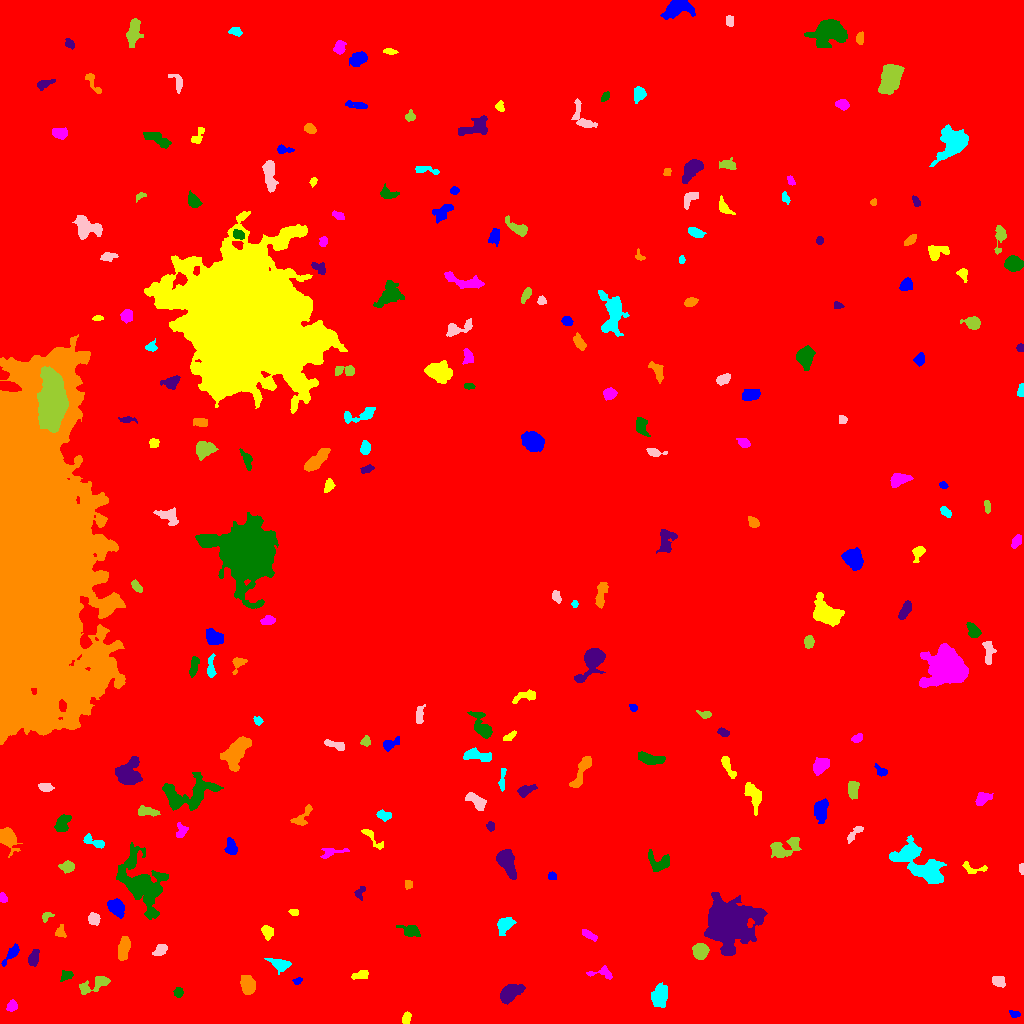

Data behind this chart, as committed beside it:
ID, X, Y, A, B, theta, total_flux, mu_max, mu_median, mu_mean, R_fwhm, R_e, R10, R90, x_start, x_end, y_start, y_end, area, greylevel
0, 500.3, 510.8, 310.1, 288.5, -1.055, 1875831, 13.0, 2.0, 2.238, 90.7, 235.9, 88.78, 381.8, 0, 1023, 0, 1023, 838039, 2.238
1, 1014, 9.535, 2.536, 1.502, -0.1946, 170.0, 5.0, 2.0, 2.394, 3.09, 2.394, 0.9772, 3.909, 1009, 1020, 6, 13, 71, 8.394
2, 406.1, 4.85, 2.946, 1.832, 1.331, 253.0, 5.0, 3.0, 2.582, 4.029, 2.932, 1.262, 4.583, 402, 411, 0, 12, 98, 8.582
3, 11.54, 16.99, 2.613, 2.049, 0.8514, 227.0, 5.0, 2.0, 2.102, 3.613, 2.877, 1.128, 4.687, 6, 17, 12, 24, 108, 8.102
4, 178.4, 31.37, 2.407, 2.007, 1.507, 166.0, 4.0, 2.0, 1.886, 4.068, 2.821, 1.128, 4.442, 173, 183, 26, 36, 88, 7.886
5, 509, 29.61, 6.153, 3.099, 0.6395, 1513, 14.0, 4.0, 4.463, 4.787, 4.983, 1.871, 8.406, 500, 525, 19, 39, 339, 10.46
6, 247.5, 38.09, 4.405, 3.087, -1.306, 942.0, 8.0, 3.0, 3.665, 6.257, 4.687, 1.871, 7.442, 240, 255, 29, 48, 257, 9.665
7, 659.2, 27.39, 5.509, 3.45, 1.463, 1279, 9.0, 3.0, 3.888, 6.155, 5.47, 2.111, 8.885, 651, 667, 16, 41, 329, 8.888
8, 997.9, 42.9, 3.196, 2.552, -0.4602, 313.0, 4.0, 2.0, 2.301, 5.382, 3.613, 1.493, 5.47, 992, 1005, 36, 47, 136, 8.301
9, 94.24, 38.75, 9.295, 3.248, 0.3851, 738.0, 5.0, 3.0, 2.589, 7.092, 5.67, 2.326, 8.387, 79, 110, 29, 47, 285, 7.589
10, 968.1, 46.09, 2.182, 1.873, -1.391, 159.0, 5.0, 2.0, 2.239, 2.985, 2.585, 0.9772, 4.107, 964, 972, 41, 51, 71, 9.239
11, 297.5, 42.46, 2.322, 1.568, 0.2876, 157.0, 5.0, 3.0, 2.707, 3.09, 2.394, 0.9772, 3.742, 292, 302, 39, 46, 58, 7.707
12, 361, 48.47, 4.537, 2.12, 0.1984, 421.0, 5.0, 3.0, 3.264, 5.47, 3.785, 1.596, 5.557, 351, 368, 44, 53, 129, 8.264
13, 603.4, 51.27, 5.423, 2.507, -0.05307, 206.0, 5.0, 1.0, 1.321, 3.038, 2.932, 1.128, 5.171, 586, 612, 44, 58, 156, 8.321
14, 66.6, 48.18, 3.106, 2.235, 0.4838, 220.0, 4.0, 2.0, 2.037, 4.687, 3.29, 1.262, 5.015, 60, 73, 42, 53, 108, 8.037
15, 33.37, 65.04, 3.839, 2.26, 1.241, 332.0, 6.0, 2.0, 2.115, 4.222, 3.613, 1.382, 5.642, 28, 39, 57, 74, 157, 8.115
16, 123.7, 74.98, 6.265, 2.641, 1.399, 878.0, 9.0, 3.0, 3.498, 4.184, 5.262, 1.871, 7.979, 118, 130, 63, 87, 251, 8.498
17, 280.3, 58.95, 4.933, 2.614, -0.2599, 466.0, 5.0, 2.0, 2.188, 5.412, 4.184, 1.693, 6.652, 264, 291, 49, 65, 213, 8.188
18, 160.2, 73.78, 3.51, 2.245, 0.7495, 256.0, 5.0, 2.0, 1.869, 3.523, 3.385, 1.382, 5.47, 152, 167, 68, 79, 137, 7.869
19, 700.5, 72.36, 3.561, 3.178, 1.564, 1998, 23.0, 7.5, 8.763, 4.72, 4.26, 1.693, 6.956, 692, 709, 64, 80, 228, 14.76
20, 71.48, 75.58, 3.977, 2.097, 0.4371, 209.0, 4.0, 2.0, 1.802, 4.82, 3.432, 1.262, 5.202, 65, 79, 68, 79, 116, 7.802
21, 10.96, 68.75, 6.273, 1.927, 0.8743, 406.0, 6.0, 2.0, 2.461, 4.886, 3.868, 1.493, 6.155, 1, 19, 57, 80, 165, 8.461
22, 267.1, 91.96, 3.26, 2.644, -1.012, 282.0, 4.0, 2.0, 2.0, 5.046, 3.478, 1.493, 5.698, 261, 273, 83, 98, 141, 8.0
23, 588.6, 88.92, 4.206, 1.545, -0.5148, 166.0, 4.0, 1.0, 1.431, 3.909, 3.141, 1.128, 5.078, 582, 597, 82, 94, 116, 7.431
24, 410.7, 92.44, 4.725, 2.609, -0.351, 313.0, 5.0, 1.0, 1.613, 3.7, 3.785, 1.382, 6.383, 396, 420, 87, 98, 194, 7.613
25, 727.1, 99.69, 8.606, 8.319, 1.117, 54578, 149.0, 8.0, 24.7, 8.867, 8.992, 3.478, 17.51, 704, 767, 68, 131, 2210, 29.7
26, 60.28, 91.62, 3.411, 2.486, 1.416, 271.0, 5.0, 3.0, 2.631, 4.068, 3.338, 1.262, 5.046, 55, 66, 86, 99, 103, 9.631
27, 504.8, 98.76, 4.465, 3.037, 0.827, 1202, 11.0, 5.0, 5.295, 5.698, 4.549, 1.871, 7.181, 497, 516, 88, 106, 227, 10.3
28, 93.73, 104.1, 2.85, 2.617, -0.76, 290.0, 5.0, 2.0, 2.18, 4.26, 3.523, 1.382, 5.412, 88, 100, 98, 111, 133, 8.18
29, 45.98, 107.3, 2.687, 1.858, 0.7065, 130.0, 4.0, 1.0, 1.605, 3.338, 2.459, 0.9772, 4.146, 42, 54, 101, 111, 81, 7.605
30, 238.4, 111.3, 3.9, 2.56, 1.147, 379.0, 6.0, 2.0, 2.51, 4.406, 3.568, 1.382, 5.89, 232, 247, 105, 119, 151, 8.51
31, 116.6, 116, 4.084, 3.164, -0.7942, 1215, 13.0, 4.0, 4.802, 4.82, 4.514, 1.784, 7.291, 107, 124, 105, 125, 253, 11.8
32, 294.6, 111.2, 2.268, 1.563, -0.1904, 126.0, 6.0, 2.0, 2.032, 2.523, 2.326, 0.7979, 3.742, 288, 298, 108, 114, 62, 8.032
33, 2.479, 125.7, 2.34, 1.714, -1.188, 188.0, 5.0, 3.0, 2.648, 3.385, 2.523, 0.9772, 3.909, 0, 7, 121, 131, 71, 8.648
34, 141.5, 139.7, 16.21, 9.447, -1.04, 7018, 12.0, 4.0, 4.82, 11.79, 12.03, 4.478, 19.28, 116, 168, 104, 181, 1456, 8.82
35, 360.1, 131.7, 3.522, 2.094, 0.9947, 151.0, 4.0, 1.0, 1.557, 3.827, 2.985, 1.128, 4.72, 354, 365, 123, 137, 97, 7.557
36, 408.2, 139.2, 2.419, 1.847, 1.515, 123.0, 3.0, 2.0, 1.783, 3.613, 2.646, 1.128, 4.107, 405, 412, 134, 143, 69, 8.783
37, 919.8, 159.2, 15.51, 6.757, -0.6225, 3949, 8.0, 4.0, 3.754, 13.23, 10.56, 4.184, 16.02, 889, 946, 140, 188, 1052, 8.754
38, 1022, 155.1, 2.666, 1.177, -1.549, 113.0, 4.0, 1.0, 2.132, 2.764, 2.111, 0.7979, 3.432, 1019, 1023, 149, 160, 53, 9.132
39, 66.84, 156.9, 3.61, 2.67, 0.002559, 439.0, 5.0, 3.0, 2.966, 5.382, 3.909, 1.596, 6.05, 58, 74, 150, 163, 148, 7.966
40, 199.1, 151.5, 2.964, 2.081, 0.08735, 343.0, 7.0, 3.0, 2.858, 3.7, 3.192, 1.262, 5.046, 192, 206, 146, 156, 120, 8.858
41, 551.7, 147.2, 2.17, 1.983, -1.304, 134.0, 3.0, 2.0, 2.0, 3.742, 2.646, 1.128, 4.068, 548, 556, 144, 152, 67, 8.0
42, 973.9, 155, 7.511, 2.877, -0.09262, 152.0, 3.0, 1.0, 1.078, 3.478, 3.29, 1.262, 5.412, 962, 987, 150, 162, 141, 7.078
43, 331.1, 171.6, 6.805, 2.471, 0.1495, 338.0, 5.0, 2.0, 2.139, 3.949, 3.785, 1.382, 6.103, 320, 349, 165, 175, 158, 8.139
44, 658.8, 161, 6.141, 4.851, -0.2122, 802.0, 6.0, 3.0, 2.927, 7.421, 5.528, 2.185, 8.33, 648, 669, 152, 174, 274, 7.927
45, 506.1, 162.3, 7.069, 3.514, -1.121, 1723, 11.0, 4.0, 4.329, 6.077, 5.67, 2.257, 9.253, 496, 516, 144, 174, 398, 10.33
46, 7.119, 185.8, 5.243, 3.65, -1.053, 1164, 9.0, 3.0, 3.593, 5.997, 5.046, 2.034, 8.117, 0, 22, 166, 196, 324, 9.593
47, 94.45, 181.2, 6.409, 2.106, -0.4081, 366.0, 5.0, 2.0, 2.259, 4.549, 3.909, 1.493, 6.155, 83, 104, 175, 190, 162, 9.259
48, 853.8, 189.5, 5.913, 1.843, 0.8264, 331.0, 6.0, 2.0, 2.527, 4.406, 3.7, 1.382, 5.642, 847, 863, 180, 197, 131, 7.527
49, 784.4, 175.6, 8.854, 4.284, 0.3507, 1020, 5.0, 3.0, 2.706, 7.878, 6.358, 2.523, 9.723, 770, 801, 166, 186, 377, 7.706
50, 429.9, 176.6, 5.533, 2.467, -1.061, 260.0, 3.0, 2.0, 1.656, 5.528, 4.334, 1.596, 6.358, 424, 438, 167, 185, 157, 7.656
51, 231.2, 176.1, 3.997, 2.494, -1.272, 273.0, 4.0, 2.0, 1.645, 5.171, 3.868, 1.596, 6.155, 224, 237, 169, 186, 166, 7.645
52, 372.6, 185.5, 8.641, 2.088, -0.8078, 229.0, 4.0, 1.0, 1.497, 4.442, 3.827, 1.382, 6.232, 361, 383, 174, 194, 153, 7.497
53, 181, 192.5, 3.991, 2.717, 1.269, 225.0, 4.0, 2.0, 1.731, 4.983, 3.742, 1.493, 5.642, 176, 188, 186, 201, 130, 8.731
54, 62.31, 199.1, 4.78, 3.002, 1.173, 449.0, 5.0, 2.0, 2.088, 4.983, 4.478, 1.784, 6.956, 54, 71, 192, 209, 215, 9.088
55, 490.7, 196.7, 2.153, 1.791, -1.177, 134.0, 4.0, 2.0, 1.836, 3.478, 2.459, 0.9772, 3.989, 486, 494, 192, 202, 73, 7.836
56, 302.5, 206.2, 7.077, 2.918, 0.9074, 308.0, 5.0, 1.0, 1.638, 3.613, 4.029, 1.493, 6.507, 290, 312, 198, 219, 188, 7.638
57, 383.7, 207.8, 3.477, 2.135, -0.3501, 162.0, 4.0, 1.0, 1.296, 3.613, 3.141, 1.128, 5.262, 376, 391, 202, 214, 125, 7.296
58, 477, 221.2, 5.366, 2.578, -0.7643, 501.0, 6.0, 2.0, 2.227, 5.352, 4.334, 1.693, 6.817, 465, 486, 213, 231, 225, 8.227
59, 147.8, 211.6, 5.884, 2.255, -0.1369, 214.0, 3.0, 1.0, 1.251, 4.068, 3.868, 1.493, 6.408, 138, 160, 207, 218, 171, 7.251
... 182 more rows
